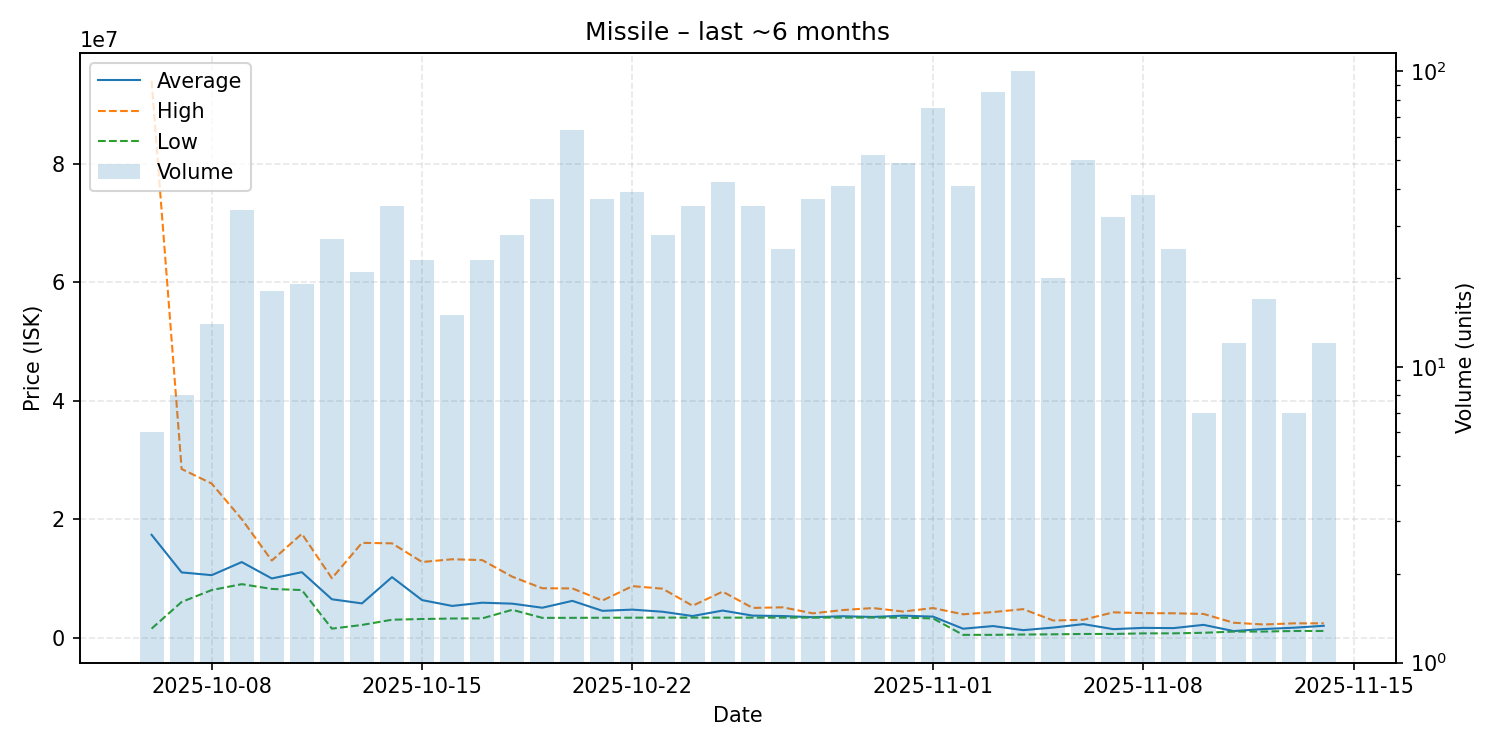

The data file committed next to this chart (first rows):
date, average, highest, lowest, order_count, volume
2025-10-06, 17343500, 94000000, 1500000, 6, 6
2025-10-07, 10994875, 28450000, 6001500, 8, 8
2025-10-08, 10528500, 25995000, 8012000, 13, 14
2025-10-09, 12736324, 19990000, 9007500, 32, 34
2025-10-10, 9971222, 12995000, 8202000, 17, 18
2025-10-11, 11032421, 17510000, 8014000, 19, 19
2025-10-12, 6457297, 10000000, 1500000, 26, 27
2025-10-13, 5762143, 15985000, 2120000, 21, 21
2025-10-14, 10195371, 15900000, 3005500, 35, 35
2025-10-15, 6317522, 12750000, 3124000, 23, 23
2025-10-16, 5333933, 13210000, 3208500, 15, 15
2025-10-17, 5879261, 13070000, 3230000, 22, 23
2025-10-18, 5718250, 10270000, 4678000, 27, 28
2025-10-19, 5027784, 8317000, 3319500, 33, 37
2025-10-20, 6189714, 8290000, 3323000, 43, 63
2025-10-21, 4505865, 6240000, 3336500, 36, 37
2025-10-22, 4708436, 8675000, 3348000, 35, 39
2025-10-23, 4353000, 8244000, 3358000, 26, 28
2025-10-24, 3629600, 5364500, 3365000, 31, 35
2025-10-25, 4552571, 7748500, 3352000, 37, 42
2025-10-26, 3695143, 4999000, 3358000, 35, 35
2025-10-27, 3629200, 5100000, 3363000, 24, 25
2025-10-28, 3430649, 4081000, 3364000, 34, 37
2025-10-29, 3592951, 4635000, 3364000, 38, 41
2025-10-30, 3470615, 4977500, 3365000, 48, 52
2025-10-31, 3689959, 4389500, 3361000, 46, 49
2025-11-01, 3530239, 4972000, 3224000, 61, 75
2025-11-02, 1486551, 3920000, 447200, 39, 41
2025-11-03, 1936147, 4297000, 452200, 74, 85
2025-11-04, 1244935, 4789500, 504000, 62, 100
2025-11-05, 1680130, 2870000, 542300, 18, 20
2025-11-06, 2261750, 2999000, 600200, 40, 50
2025-11-07, 1412066, 4252000, 601900, 17, 32
2025-11-08, 1630592, 4115500, 701200, 27, 38
2025-11-09, 1588572, 4092000, 702600, 23, 25
2025-11-10, 2137714, 3980000, 800350, 7, 7
2025-11-11, 1088325, 2498000, 1001000, 11, 12
2025-11-12, 1433765, 2198500, 1007000, 13, 17
2025-11-13, 1656286, 2396000, 1101500, 7, 7
2025-11-14, 1979667, 2396500, 1105500, 12, 12
